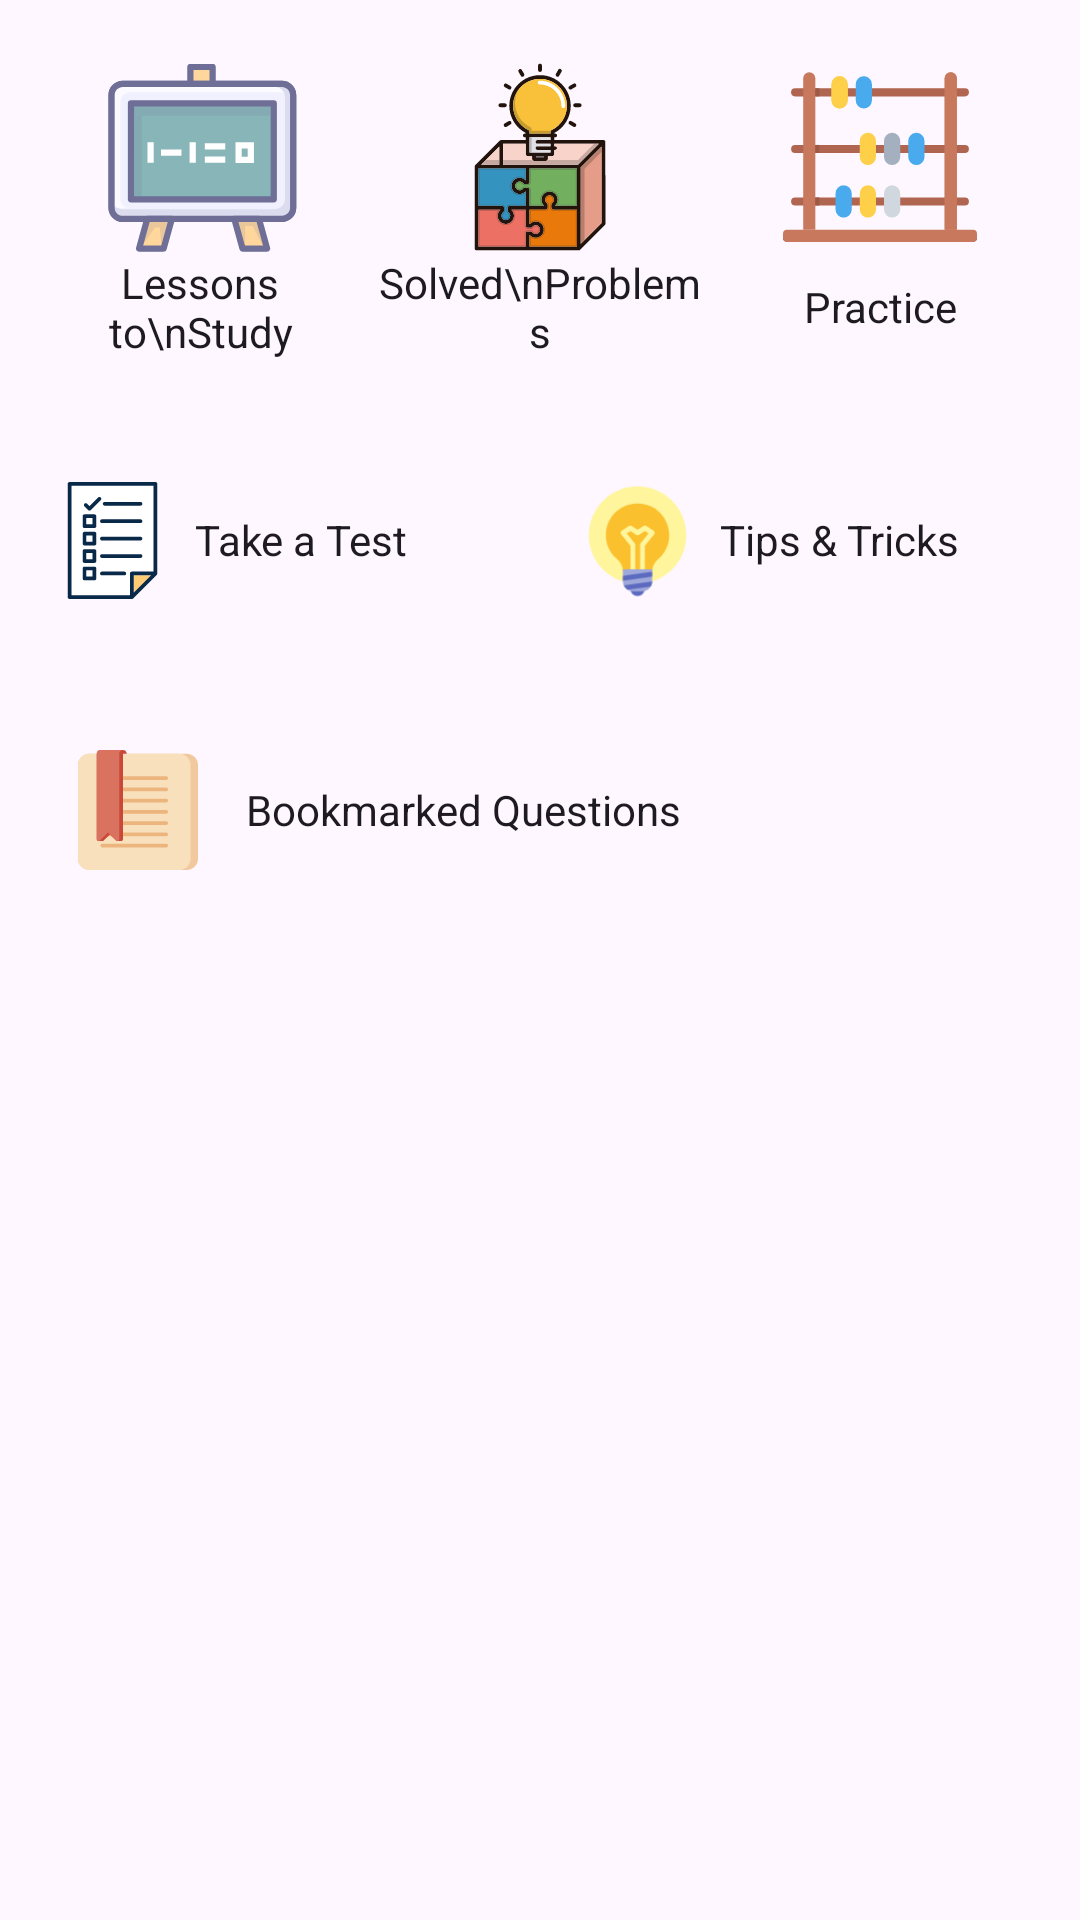

Layout XML and referenced resources for this Android screen:
<!-- AndroidManifest.xml: application theme Theme.AptitudeAndLogicalReasoning -->
<!-- res/layout/fragment_aptitude.xml -->
<?xml version="1.0" encoding="utf-8"?>
<FrameLayout xmlns:android="http://schemas.android.com/apk/res/android"
    xmlns:tools="http://schemas.android.com/tools"
    android:layout_width="match_parent"
    android:layout_height="match_parent"
    xmlns:app="http://schemas.android.com/apk/res-auto"
    android:layout_gravity="center"
    tools:context=".home.AptitudeFragment">

    <androidx.appcompat.widget.LinearLayoutCompat
        android:layout_width="match_parent"
        android:orientation="vertical"
        android:layout_height="match_parent">

        <androidx.appcompat.widget.LinearLayoutCompat
        android:layout_width="match_parent"
        android:layout_height="120dp"
        android:layout_marginHorizontal="10dp"
        android:background="@drawable/category_bg"
        android:elevation="10dp"
        android:gravity="center"
        android:orientation="horizontal"
        android:layout_marginTop="10dp"
        android:paddingVertical="10dp">

        <androidx.appcompat.widget.LinearLayoutCompat
            android:id="@+id/study"
            android:layout_width="wrap_content"
            android:layout_height="wrap_content"
            android:layout_gravity="center"
            android:gravity="center"
            android:layout_weight="1"
            android:orientation="vertical">

            <com.google.android.material.imageview.ShapeableImageView
                android:layout_width="wrap_content"
                android:layout_height="wrap_content"
                app:shapeAppearance="@style/Circular"
                android:layout_weight="1"
                android:src="@drawable/ic_study">
            </com.google.android.material.imageview.ShapeableImageView>
            <TextView
                android:layout_width="wrap_content"
                android:layout_height="wrap_content"
                android:textAlignment="center"
                android:lines="2"
                android:text="Lessons to\nStudy">

            </TextView>

        </androidx.appcompat.widget.LinearLayoutCompat>



        <androidx.appcompat.widget.LinearLayoutCompat
            android:id="@+id/solved_problems"
            android:layout_width="wrap_content"
            android:layout_height="wrap_content"
            android:layout_gravity="center"
            android:gravity="center"
            android:layout_weight="1"
            android:orientation="vertical">

            <com.google.android.material.imageview.ShapeableImageView
                android:layout_width="wrap_content"
                android:layout_height="wrap_content"
                app:shapeAppearance="@style/Circular"
                android:layout_weight="1"
                android:src="@drawable/ic_solved">

            </com.google.android.material.imageview.ShapeableImageView>
            <TextView
                android:layout_width="wrap_content"
                android:layout_height="wrap_content"
                android:lines="2"
                android:textAlignment="center"
                android:gravity="center"
                android:text="Solved\nProblems">

            </TextView>

        </androidx.appcompat.widget.LinearLayoutCompat>



        <androidx.appcompat.widget.LinearLayoutCompat
            android:id="@+id/practice"
            android:layout_width="wrap_content"
            android:layout_height="wrap_content"
            android:layout_gravity="center"
            android:gravity="center"
            android:layout_weight="1"
            android:orientation="vertical">

            <com.google.android.material.imageview.ShapeableImageView
                android:layout_width="wrap_content"
                android:layout_height="wrap_content"
                app:shapeAppearance="@style/Circular"
                android:layout_weight="1"
                android:src="@drawable/ic_practice">
            </com.google.android.material.imageview.ShapeableImageView>

            <TextView
                android:layout_width="wrap_content"
                android:layout_height="wrap_content"
                android:lines="2"
                android:textAlignment="center"
                android:gravity="center"
                android:text="Practice">

            </TextView>

        </androidx.appcompat.widget.LinearLayoutCompat>

    </androidx.appcompat.widget.LinearLayoutCompat>

    <androidx.appcompat.widget.LinearLayoutCompat
        android:layout_width="match_parent"
        android:paddingVertical="5dp"
        android:layout_height="100dp">

        <androidx.appcompat.widget.LinearLayoutCompat
            android:id="@+id/test"
            android:layout_width="match_parent"
            android:layout_height="match_parent"
            android:layout_marginVertical="10dp"
            android:layout_weight="1"
            android:layout_marginEnd="5dp"
            android:layout_marginStart="10dp"
            android:elevation="10dp"
            android:gravity="center"
            android:background="@drawable/category_bg">

            <androidx.appcompat.widget.AppCompatImageView
                android:layout_width="wrap_content"
                android:layout_height="match_parent"
                app:shapeAppearance="@style/Circular"
                android:layout_marginHorizontal="8dp"
                android:layout_weight="2"
                android:src="@drawable/ic_test">
            </androidx.appcompat.widget.AppCompatImageView>

            <TextView
                android:layout_width="match_parent"
                android:layout_height="wrap_content"
                android:layout_weight="1"
                android:text="Take a Test">

            </TextView>

        </androidx.appcompat.widget.LinearLayoutCompat>

        <androidx.appcompat.widget.LinearLayoutCompat
            android:id="@+id/tips"
            android:layout_width="match_parent"
            android:layout_height="match_parent"
            android:elevation="10dp"
            android:layout_marginEnd="10dp"
            android:paddingVertical="10dp"
            android:gravity="center"
            android:layout_marginVertical="10dp"
            android:layout_marginStart="5dp"
            android:background="@drawable/category_bg"
            android:layout_weight="1">

            <androidx.appcompat.widget.AppCompatImageView
                android:layout_width="wrap_content"
                android:layout_height="wrap_content"
                android:layout_marginHorizontal="8dp"
                app:shapeAppearance="@style/Circular"
                android:layout_weight="2"
                android:src="@drawable/ic_tip">
            </androidx.appcompat.widget.AppCompatImageView>

            <TextView
                android:layout_width="match_parent"
                android:layout_height="wrap_content"
                android:layout_weight="1"
                android:text="Tips &amp; Tricks">

            </TextView>

        </androidx.appcompat.widget.LinearLayoutCompat>

    </androidx.appcompat.widget.LinearLayoutCompat>

        <androidx.appcompat.widget.LinearLayoutCompat
            android:id="@+id/bookmark"
            android:layout_width="match_parent"
            android:layout_height="80dp"
            android:paddingVertical="20dp"
            android:layout_marginHorizontal="10dp"
            android:elevation="10dp"
            android:gravity="center"
            android:background="@drawable/category_bg">

            <androidx.appcompat.widget.AppCompatImageView
                android:layout_width="wrap_content"
                android:layout_height="match_parent"
                app:shapeAppearance="@style/Circular"
                android:layout_weight="2"
                android:layout_marginHorizontal="8dp"
                android:src="@drawable/ic_bookmark">
            </androidx.appcompat.widget.AppCompatImageView>

            <TextView
                android:layout_width="match_parent"
                android:layout_height="wrap_content"
                android:layout_weight="1"
                android:text="Bookmarked Questions">

            </TextView>

        </androidx.appcompat.widget.LinearLayoutCompat>

        <androidx.recyclerview.widget.RecyclerView
            android:id="@+id/recycler_view"
            android:layout_width="match_parent"
            android:layout_height="200dp"
            android:layout_marginVertical="10dp"
            android:visibility="gone"
            tools:listitem="@layout/home_advertisment_item"
            android:layout_marginHorizontal="10dp"/>

    </androidx.appcompat.widget.LinearLayoutCompat>

</FrameLayout>
<!-- res/layout/home_advertisment_item.xml (included above) -->
<?xml version="1.0" encoding="utf-8"?>
<androidx.appcompat.widget.LinearLayoutCompat xmlns:android="http://schemas.android.com/apk/res/android"
    android:layout_width="match_parent"
    android:layout_height="match_parent"
    xmlns:app="http://schemas.android.com/apk/res-auto">

    <com.google.android.material.imageview.ShapeableImageView
        android:id="@+id/advertisment_image"
        android:layout_width="match_parent"
        android:scaleType="fitXY"
        android:paddingVertical="5dp"
        android:paddingHorizontal="5dp"
        app:shapeAppearance="@style/ShapeAppearance.Material3.Corner.Large"
        android:layout_height="match_parent" />

</androidx.appcompat.widget.LinearLayoutCompat>
<!-- resources referenced by this layout -->
<resources>
  <!-- drawable ic_bookmark (drawable) -->
  <vector android:autoMirrored="true" android:height="200dp"
      android:viewportHeight="32" android:viewportWidth="32"
      android:width="200dp" xmlns:android="http://schemas.android.com/apk/res/android">
      <path android:fillColor="#F2C99E" android:pathData="M29,32H3c-1.657,0 -3,-1.343 -3,-3V4c0,-1.657 1.343,-3 3,-3h26c1.657,0 3,1.343 3,3v25C32,30.657 30.657,32 29,32z"/>
      <path android:fillColor="#F9E0BD" android:pathData="M27,32H3c-1.657,0 -3,-1.343 -3,-3V4c0,-1.657 1.343,-3 3,-3h24c1.657,0 3,1.343 3,3v25C30,30.657 28.657,32 27,32z"/>
      <path android:fillColor="#EDB57E" android:pathData="M23.5,8h-17C6.224,8 6,7.776 6,7.5S6.224,7 6.5,7h17C23.776,7 24,7.224 24,7.5S23.776,8 23.5,8zM24,10.5c0,-0.276 -0.224,-0.5 -0.5,-0.5h-17C6.224,10 6,10.224 6,10.5S6.224,11 6.5,11h17C23.776,11 24,10.776 24,10.5zM24,13.5c0,-0.276 -0.224,-0.5 -0.5,-0.5h-17C6.224,13 6,13.224 6,13.5S6.224,14 6.5,14h17C23.776,14 24,13.776 24,13.5zM24,16.5c0,-0.276 -0.224,-0.5 -0.5,-0.5h-17C6.224,16 6,16.224 6,16.5S6.224,17 6.5,17h17C23.776,17 24,16.776 24,16.5zM24,19.5c0,-0.276 -0.224,-0.5 -0.5,-0.5h-17C6.224,19 6,19.224 6,19.5S6.224,20 6.5,20h17C23.776,20 24,19.776 24,19.5zM24,22.5c0,-0.276 -0.224,-0.5 -0.5,-0.5h-17C6.224,22 6,22.224 6,22.5S6.224,23 6.5,23h17C23.776,23 24,22.776 24,22.5zM24,25.5c0,-0.276 -0.224,-0.5 -0.5,-0.5h-17C6.224,25 6,25.224 6,25.5S6.224,26 6.5,26h17C23.776,26 24,25.776 24,25.5z"/>
      <path android:fillColor="#C9483A" android:pathData="M6,0C5.448,0 5,0.448 5,1v22.793c0,0.299 0.245,0.481 0.5,0.484v0.017h1v-0.017c0.125,0.001 0.25,-0.027 0.354,-0.13L8.5,22.5l1.646,1.646c0.103,0.103 0.229,0.132 0.354,0.13v0.017h1v-0.017c0.255,-0.003 0.5,-0.185 0.5,-0.484V1l1,0c0,-0.552 -0.448,-1 -1,-1L6,0z"/>
      <path android:fillColor="#D97360" android:pathData="M10.146,24.146L8,22l-2.146,2.146C5.539,24.461 5,24.238 5,23.793V1c0,-0.552 0.448,-1 1,-1l6,0c-0.552,0 -1,0.448 -1,1v22.793C11,24.238 10.461,24.461 10.146,24.146z"/>
  </vector>
  <!-- drawable ic_solved: vector/xml drawable (drawable, 24841 chars, omitted) -->
  <!-- drawable ic_study: vector/xml drawable (drawable, 5022 chars, omitted) -->
  <!-- drawable ic_test: vector/xml drawable (drawable, 5345 chars, omitted) -->
  <!-- drawable ic_tip (drawable) -->
  <vector android:autoMirrored="true" android:height="200dp"
      android:viewportHeight="48" android:viewportWidth="48"
      android:width="200dp" xmlns:android="http://schemas.android.com/apk/res/android">
      <path android:fillColor="#FFF59D" android:pathData="M24,2A20,20 0,1 0,24 42A20,20 0,1 0,24 2Z"/>
      <path android:fillColor="#FBC02D" android:pathData="M37,22c0,-7.7 -6.6,-13.8 -14.5,-12.9c-6,0.7 -10.8,5.5 -11.4,11.5c-0.5,4.6 1.4,8.7 4.6,11.3c1.4,1.2 2.3,2.9 2.3,4.8V37h12v-0.1c0,-1.8 0.8,-3.6 2.2,-4.8C35.1,29.7 37,26.1 37,22z"/>
      <path android:fillColor="#FFF59D" android:pathData="M30.6,20.2l-3,-2c-0.3,-0.2 -0.8,-0.2 -1.1,0L24,19.8l-2.4,-1.6c-0.3,-0.2 -0.8,-0.2 -1.1,0l-3,2c-0.2,0.2 -0.4,0.4 -0.4,0.7s0,0.6 0.2,0.8l3.8,4.7V37h2V26c0,-0.2 -0.1,-0.4 -0.2,-0.6l-3.3,-4.1l1.5,-1l2.4,1.6c0.3,0.2 0.8,0.2 1.1,0l2.4,-1.6l1.5,1l-3.3,4.1C25.1,25.6 25,25.8 25,26v11h2V26.4l3.8,-4.7c0.2,-0.2 0.3,-0.5 0.2,-0.8S30.8,20.3 30.6,20.2z"/>
      <path android:fillColor="#5C6BC0" android:pathData="M24,41A3,3 0,1 0,24 47A3,3 0,1 0,24 41Z"/>
      <path android:fillColor="#9FA8DA" android:pathData="M26,45h-4c-2.2,0 -4,-1.8 -4,-4v-5h12v5C30,43.2 28.2,45 26,45z"/>
      <path android:fillColor="#5C6BC0" android:pathData="M30,41l-11.6,1.6c0.3,0.7 0.9,1.4 1.6,1.8l9.4,-1.3C29.8,42.5 30,41.8 30,41zM18,38.7L18,40.7 30,39 30,37z"/>
  </vector>
  <style name="Theme.AptitudeAndLogicalReasoning" parent="Base.Theme.AptitudeAndLogicalReasoning" />
  <style name="Base.Theme.AptitudeAndLogicalReasoning" parent="Theme.Material3.DayNight.NoActionBar">
          
          
          <item name="android:statusBarColor">#000000</item>
          <item name="android:textViewStyle">@color/black</item>
      </style>
  <color name="black">#FF000000</color>
</resources>
